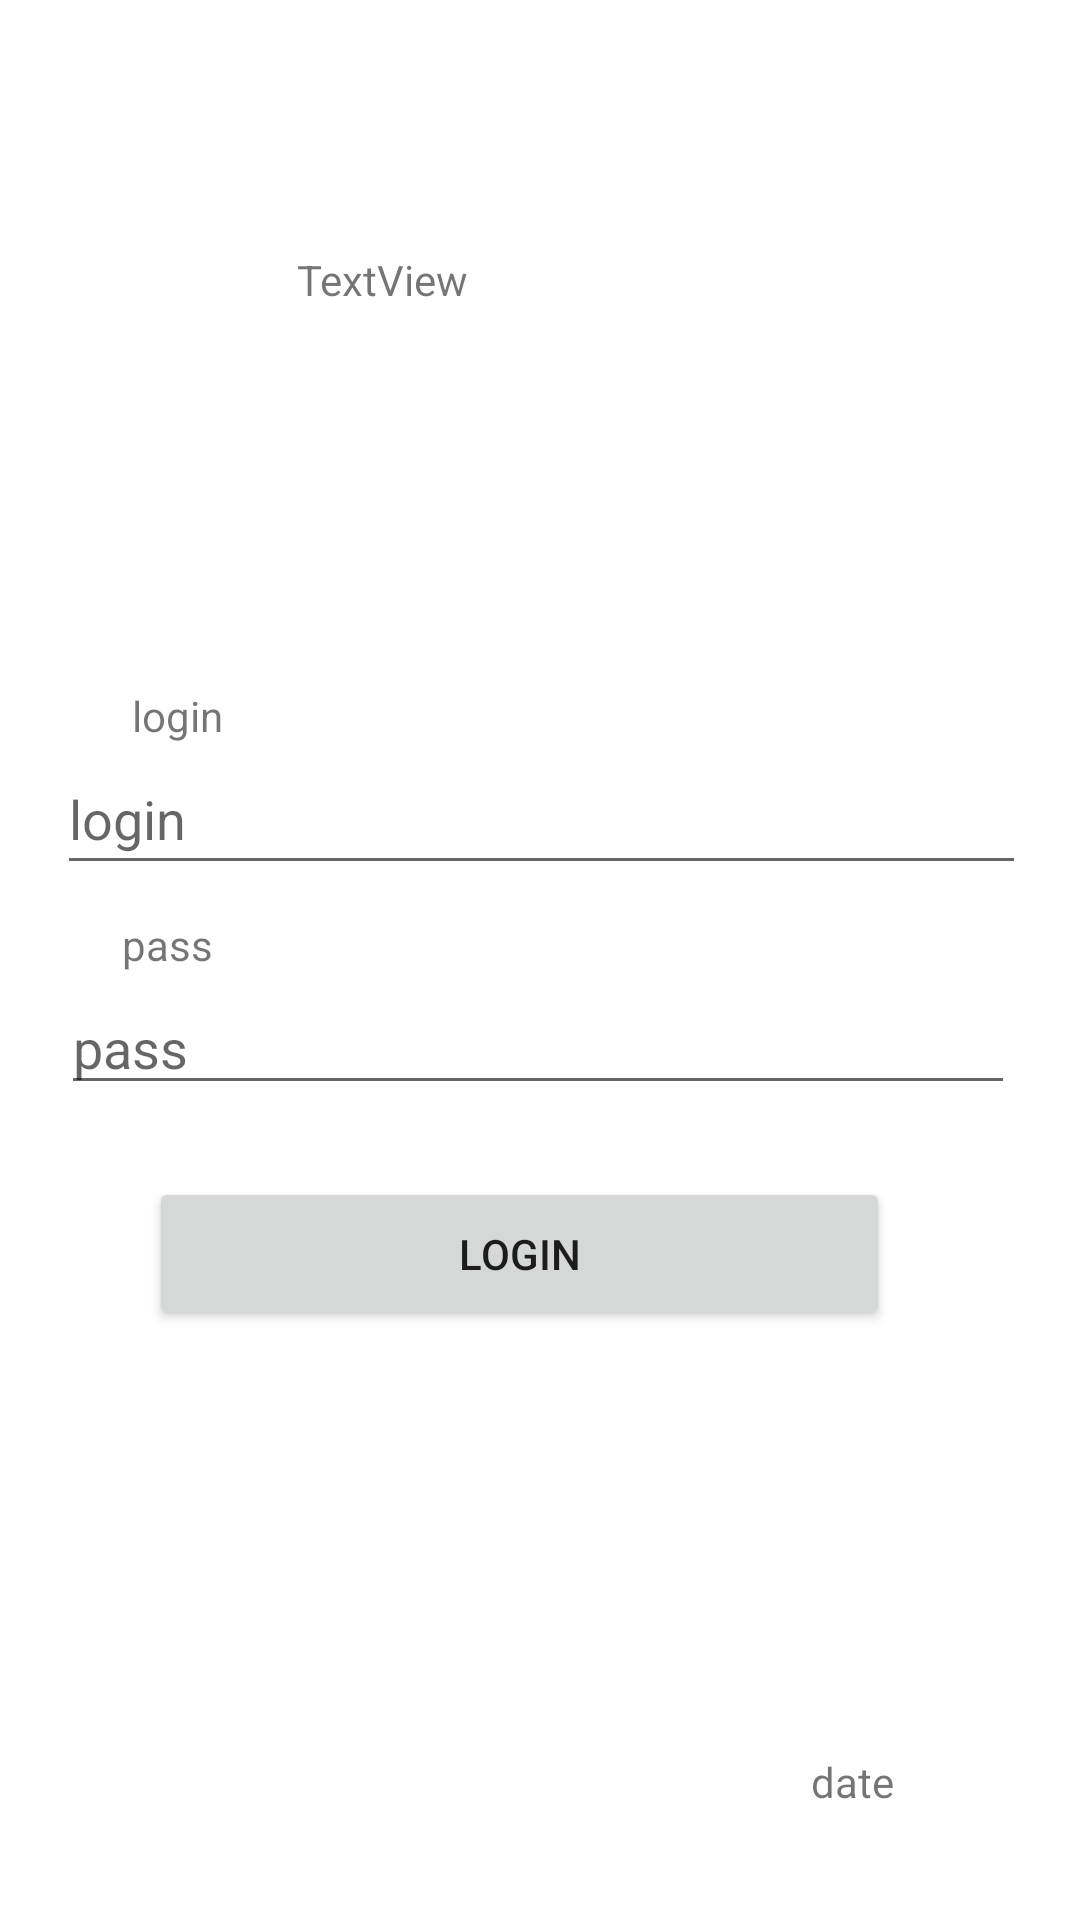

Write the Android layout XML for this screen, with the resource values it uses.
<!-- AndroidManifest.xml: application theme Theme.TP_kotlin -->
<!-- res/layout/activity_main.xml -->
<?xml version="1.0" encoding="utf-8"?>
<androidx.constraintlayout.widget.ConstraintLayout xmlns:android="http://schemas.android.com/apk/res/android"
    xmlns:app="http://schemas.android.com/apk/res-auto"
    xmlns:tools="http://schemas.android.com/tools"
    android:layout_width="match_parent"
    android:layout_height="match_parent"
    tools:context=".MainActivity"
    tools:layout_editor_absoluteX="0dp"
    tools:layout_editor_absoluteY="29dp">

    <EditText
        android:hint="login"
        android:id="@+id/emailTxt"
        android:layout_width="323dp"
        android:layout_height="47dp"
        android:ems="10"
        android:inputType="textEmailAddress"
        app:layout_constraintBottom_toBottomOf="parent"
        app:layout_constraintEnd_toEndOf="parent"
        app:layout_constraintHorizontal_bias="0.511"
        app:layout_constraintStart_toStartOf="parent"
        app:layout_constraintTop_toTopOf="parent"
        app:layout_constraintVertical_bias="0.418" />

    <EditText
        android:hint="pass"
        android:id="@+id/passwordTxt"
        android:layout_width="318dp"
        android:layout_height="40dp"
        android:ems="10"
        android:inputType="textEmailAddress"
        app:layout_constraintBottom_toBottomOf="parent"
        app:layout_constraintEnd_toEndOf="parent"
        app:layout_constraintHorizontal_bias="0.483"
        app:layout_constraintStart_toStartOf="parent"
        app:layout_constraintTop_toTopOf="parent"
        app:layout_constraintVertical_bias="0.547" />

    <Button
        android:id="@+id/button"
        android:layout_width="247dp"
        android:layout_height="51dp"
        android:text="login"
        app:layout_constraintBottom_toBottomOf="parent"
        app:layout_constraintEnd_toEndOf="parent"
        app:layout_constraintHorizontal_bias="0.439"
        app:layout_constraintStart_toStartOf="parent"
        app:layout_constraintTop_toTopOf="parent"
        app:layout_constraintVertical_bias="0.666" />

    <TextView
        android:id="@+id/editTextTextPersonName"
        android:layout_width="177dp"
        android:layout_height="23dp"
        android:ems="10"
        android:inputType="textPersonName"
        android:text="pass"
        app:layout_constraintBottom_toTopOf="@+id/passwordTxt"
        app:layout_constraintEnd_toEndOf="parent"
        app:layout_constraintHorizontal_bias="0.223"
        app:layout_constraintStart_toStartOf="parent"
        app:layout_constraintTop_toTopOf="parent"
        app:layout_constraintVertical_bias="1.0" />

    <TextView
        android:id="@+id/editTextTextPersonName2"
        android:layout_width="wrap_content"
        android:layout_height="wrap_content"
        android:ems="10"
        android:inputType="textPersonName"
        android:text="login"
        app:layout_constraintBottom_toTopOf="@+id/emailTxt"
        app:layout_constraintEnd_toEndOf="parent"
        app:layout_constraintHorizontal_bias="0.223"
        app:layout_constraintStart_toStartOf="parent"
        app:layout_constraintTop_toTopOf="parent"
        app:layout_constraintVertical_bias="1.0" />

    <TextView
        android:id="@+id/date"
        android:layout_width="wrap_content"
        android:layout_height="wrap_content"
        android:layout_marginTop="104dp"
        android:text="date"
        app:layout_constraintBottom_toBottomOf="parent"
        app:layout_constraintEnd_toEndOf="parent"
        app:layout_constraintHorizontal_bias="0.813"
        app:layout_constraintStart_toStartOf="parent"
        app:layout_constraintTop_toBottomOf="@+id/button" />

    <TextView
        android:id="@+id/affiche"
        android:layout_width="162dp"
        android:layout_height="81dp"
        android:text="TextView"
        app:layout_constraintBottom_toTopOf="@+id/emailTxt"
        app:layout_constraintEnd_toEndOf="parent"
        app:layout_constraintStart_toStartOf="parent"
        app:layout_constraintTop_toTopOf="parent" />

</androidx.constraintlayout.widget.ConstraintLayout>
<!-- resources referenced by this layout -->
<resources>
  <style name="Theme.TP_kotlin" parent="Theme.MaterialComponents.DayNight.DarkActionBar">
          
          <item name="colorPrimary">@color/purple_500</item>
          <item name="colorPrimaryVariant">@color/purple_700</item>
          <item name="colorOnPrimary">@color/white</item>
          
          <item name="colorSecondary">@color/teal_200</item>
          <item name="colorSecondaryVariant">@color/teal_700</item>
          <item name="colorOnSecondary">@color/black</item>
          
          <item name="android:statusBarColor" tools:targetApi="l">?attr/colorPrimaryVariant</item>
          
      </style>
  <color name="purple_500">#FF6200EE</color>
  <color name="purple_700">#FF3700B3</color>
  <color name="white">#FFFFFFFF</color>
  <color name="teal_200">#FF03DAC5</color>
  <color name="teal_700">#FF018786</color>
  <color name="black">#FF000000</color>
</resources>
